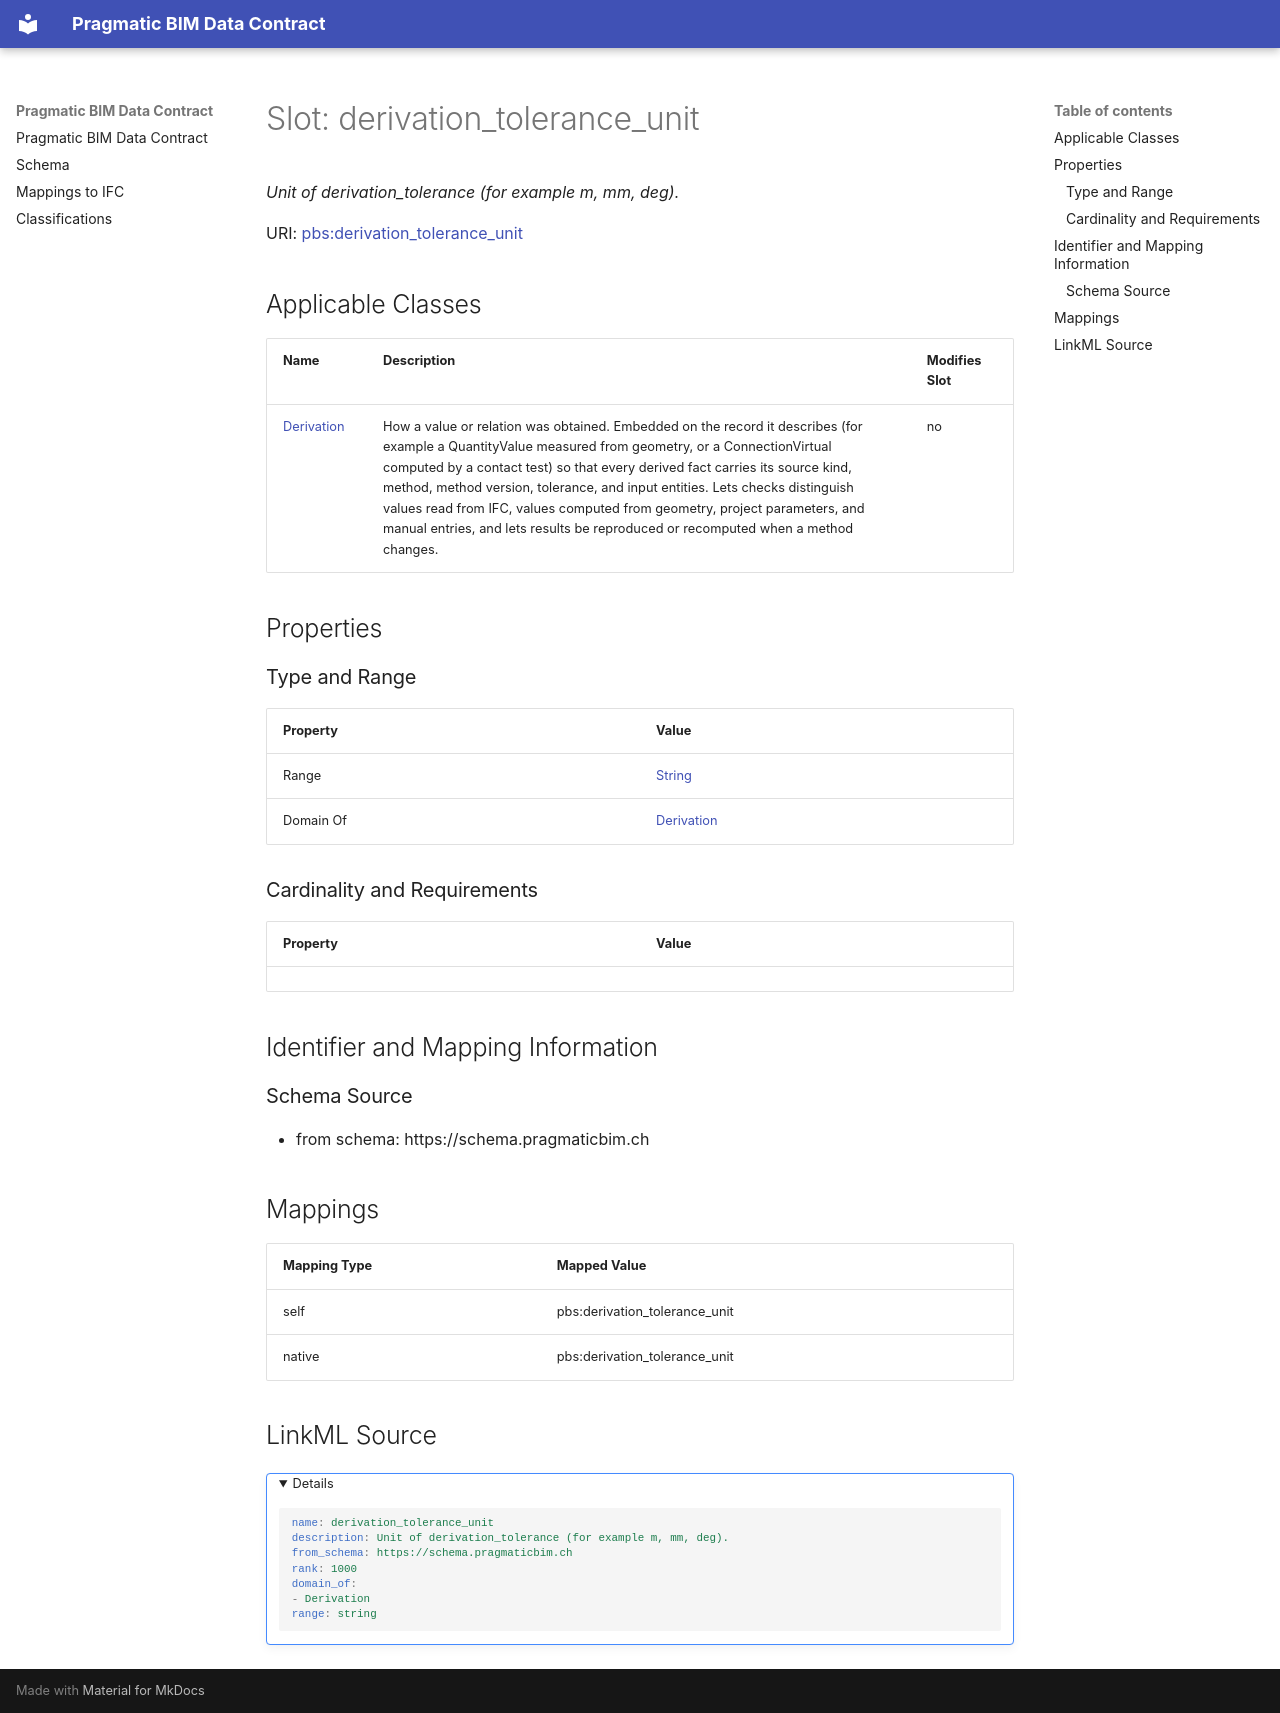

repository: pragmaticBIM/pragmatic-bim-data-contract · page: schema/derivation_tolerance_unit.html · generator: mkdocs

---
search:
  boost: 3.0
---

# Slot: derivation_tolerance_unit 


_Unit of derivation_tolerance (for example m, mm, deg)._



<div data-search-exclude markdown="1">



URI: [pbs:derivation_tolerance_unit](https://schema.pragmaticbim.ch/derivation_tolerance_unit)
<!-- no inheritance hierarchy -->





## Applicable Classes

| Name | Description | Modifies Slot |
| --- | --- | --- |
| [Derivation](Derivation.md) | How a value or relation was obtained. Embedded on the record it describes (for example a QuantityValue measured from geometry, or a ConnectionVirtual computed by a contact test) so that every derived fact carries its source kind, method, method version, tolerance, and input entities. Lets checks distinguish values read from IFC, values computed from geometry, project parameters, and manual entries, and lets results be reproduced or recomputed when a method changes. |  no  |






## Properties

### Type and Range

| Property | Value |
| --- | --- |
| Range | [String](String.md) |
| Domain Of | [Derivation](Derivation.md) |

### Cardinality and Requirements

| Property | Value |
| --- | --- |










## Identifier and Mapping Information





### Schema Source


* from schema: https://schema.pragmaticbim.ch




## Mappings

| Mapping Type | Mapped Value |
| ---  | ---  |
| self | pbs:derivation_tolerance_unit |
| native | pbs:derivation_tolerance_unit |




## LinkML Source

<details>
```yaml
name: derivation_tolerance_unit
description: Unit of derivation_tolerance (for example m, mm, deg).
from_schema: https://schema.pragmaticbim.ch
rank: 1000
domain_of:
- Derivation
range: string

```
</details></div>
